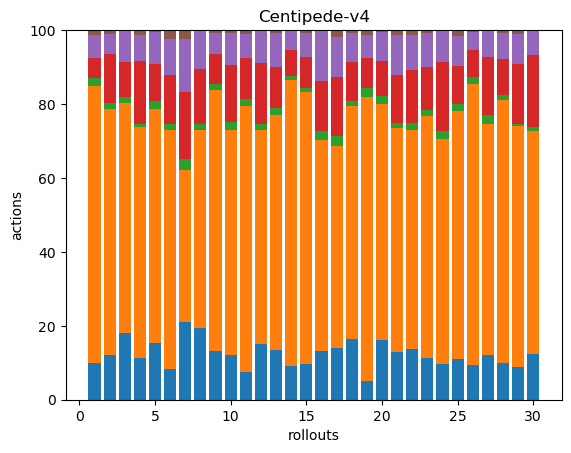

Values plotted in this chart, from the file beside it:
30, 230, 6, 17, 19, 4, 0, 0, 0, 0, 0, 0, 0, 0, 0, 0, 0, 0
33, 182, 4, 36, 15, 3, 0, 0, 0, 0, 0, 0, 0, 0, 0, 0, 0, 0
33, 114, 3, 17, 16, 0, 0, 0, 0, 0, 0, 0, 0, 0, 0, 0, 0, 0
43, 241, 3, 66, 27, 5, 0, 0, 0, 0, 0, 0, 0, 0, 0, 0, 0, 0
32, 133, 5, 21, 18, 1, 0, 0, 0, 0, 0, 0, 0, 0, 0, 0, 0, 0
39, 308, 7, 63, 47, 11, 0, 0, 0, 0, 0, 0, 0, 0, 0, 0, 0, 0
36, 71, 5, 31, 25, 4, 0, 0, 0, 0, 0, 0, 0, 0, 0, 0, 0, 0
46, 127, 4, 35, 25, 0, 0, 0, 0, 0, 0, 0, 0, 0, 0, 0, 0, 0
48, 257, 6, 29, 21, 3, 0, 0, 0, 0, 0, 0, 0, 0, 0, 0, 0, 0
31, 157, 6, 40, 22, 2, 0, 0, 0, 0, 0, 0, 0, 0, 0, 0, 0, 0
34, 328, 9, 51, 29, 5, 0, 0, 0, 0, 0, 0, 0, 0, 0, 0, 0, 0
29, 112, 3, 32, 17, 0, 0, 0, 0, 0, 0, 0, 0, 0, 0, 0, 0, 0
35, 166, 5, 29, 24, 2, 0, 0, 0, 0, 0, 0, 0, 0, 0, 0, 0, 0
33, 278, 4, 26, 18, 1, 0, 0, 0, 0, 0, 0, 0, 0, 0, 0, 0, 0
35, 266, 3, 31, 23, 3, 0, 0, 0, 0, 0, 0, 0, 0, 0, 0, 0, 0
37, 158, 7, 38, 37, 1, 0, 0, 0, 0, 0, 0, 0, 0, 0, 0, 0, 0
35, 138, 7, 40, 27, 5, 0, 0, 0, 0, 0, 0, 0, 0, 0, 0, 0, 0
36, 138, 3, 23, 17, 2, 0, 0, 0, 0, 0, 0, 0, 0, 0, 0, 0, 0
33, 513, 16, 54, 42, 8, 0, 0, 0, 0, 0, 0, 0, 0, 0, 0, 0, 0
31, 122, 4, 18, 15, 1, 0, 0, 0, 0, 0, 0, 0, 0, 0, 0, 0, 0
28, 130, 3, 28, 23, 3, 0, 0, 0, 0, 0, 0, 0, 0, 0, 0, 0, 0
32, 137, 5, 33, 22, 3, 0, 0, 0, 0, 0, 0, 0, 0, 0, 0, 0, 0
30, 175, 4, 31, 25, 2, 0, 0, 0, 0, 0, 0, 0, 0, 0, 0, 0, 0
29, 181, 7, 55, 25, 1, 0, 0, 0, 0, 0, 0, 0, 0, 0, 0, 0, 0
30, 181, 5, 28, 22, 4, 0, 0, 0, 0, 0, 0, 0, 0, 0, 0, 0, 0
31, 251, 6, 24, 16, 2, 0, 0, 0, 0, 0, 0, 0, 0, 0, 0, 0, 0
35, 183, 7, 46, 20, 1, 0, 0, 0, 0, 0, 0, 0, 0, 0, 0, 0, 0
41, 298, 6, 40, 30, 3, 0, 0, 0, 0, 0, 0, 0, 0, 0, 0, 0, 0
40, 298, 3, 74, 37, 5, 0, 0, 0, 0, 0, 0, 0, 0, 0, 0, 0, 0
51, 248, 5, 80, 27, 1, 0, 0, 0, 0, 0, 0, 0, 0, 0, 0, 0, 0
